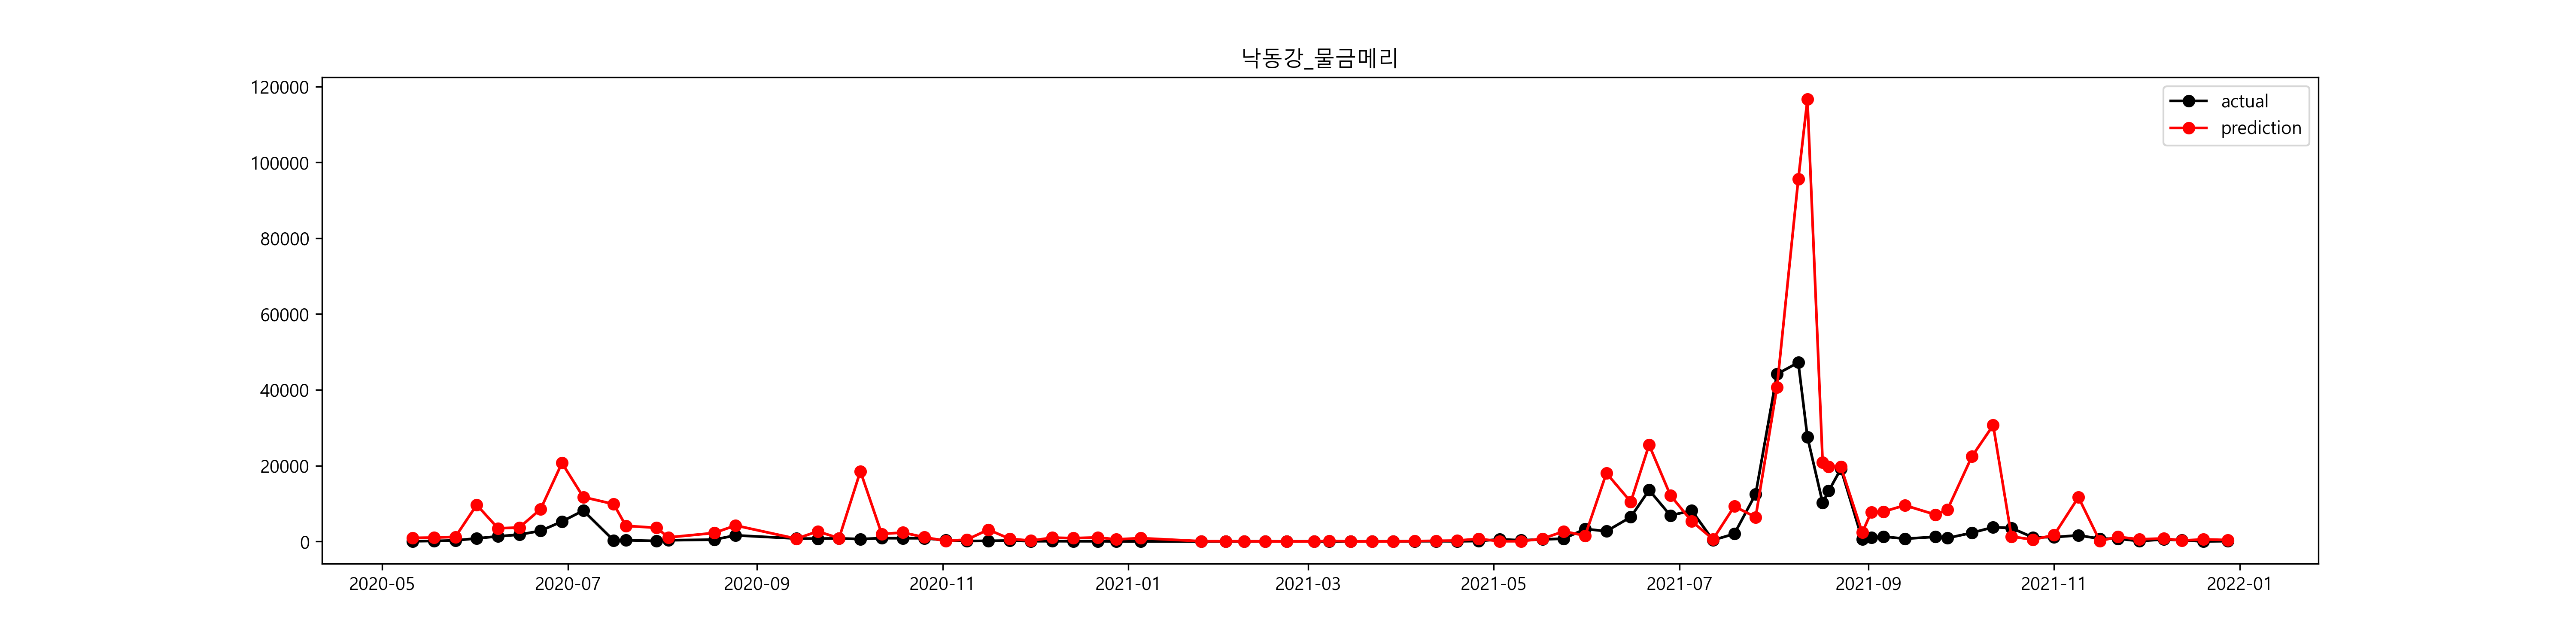

The file beside this chart, header and first rows:
, prediction, prediction_inv, 유해남조류세포수_Y, 유해남조류세포수_Y_inv
2020-05-11, 6.835, 929.9, 3.731, 41.71
2020-05-18, 6.922, 1014, 4.771, 118
2020-05-25, 7.082, 1191, 5.574, 263.6
2020-06-01, 9.173, 9638, 6.671, 789.3
2020-06-08, 8.148, 3458, 7.205, 1346
2020-06-15, 8.206, 3664, 7.482, 1776
2020-06-22, 9.05, 8517, 7.94, 2808
2020-06-29, 9.938, 20695, 8.565, 5247
2020-07-06, 9.368, 11712, 9.004, 8137
2020-07-16, 9.194, 9837, 5.507, 246.5
2020-07-20, 8.318, 4097, 5.714, 303
2020-07-30, 8.188, 3598, 4.85, 127.7
2020-08-03, 6.967, 1061, 5.71, 301.7
2020-08-18, 7.71, 2231, 6.146, 466.7
2020-08-25, 8.346, 4213, 7.379, 1603
2020-09-14, 6.568, 711.6, 6.626, 754.1
2020-09-21, 7.885, 2658, 6.606, 739.9
2020-09-28, 6.735, 841.5, 6.678, 794.4
2020-10-05, 9.826, 18511, 6.439, 626
2020-10-12, 7.589, 1976, 6.752, 855.4
2020-10-19, 7.756, 2334, 6.736, 842.3
2020-10-26, 7.004, 1101, 6.735, 841.3
2020-11-02, 4.965, 143.3, 5.665, 288.7
2020-11-09, 6.155, 471.1, 4.607, 100.1
2020-11-16, 8.041, 3106, 5, 148.4
2020-11-23, 6.555, 703, 5.411, 223.9
2020-11-30, 5.286, 197.6, 3.932, 51.0
2020-12-07, 6.898, 990.2, 4.106, 60.71
2020-12-14, 6.761, 863.8, 3.847, 46.88
2020-12-22, 6.957, 1050, 3.709, 40.83
2020-12-28, 6.276, 531.9, 2.725, 15.25
2021-01-05, 6.757, 860.2, 2.782, 16.15
2021-01-25, 4.016, 55.5, 0.0, 1.0
2021-02-02, 3.819, 45.55, 0.0, 1.0
2021-02-08, 3.56, 35.16, 0.0, 1.0
2021-02-15, 2.813, 16.67, 0.0, 1.0
2021-02-22, 1.694, 5.442, 0.0, 1.0
2021-03-03, 2.784, 16.19, 0.0, 1.0
2021-03-08, 5.002, 148.7, 0.0, 1.0
2021-03-15, 0.7428, 2.102, 0.0, 1.0
2021-03-22, 0.4953, 1.641, 0.0, 1.0
2021-03-29, 2.066, 7.896, 2.043, 7.714
2021-04-05, 4.335, 76.31, 4.013, 55.29
2021-04-12, 5.013, 150.4, 4.082, 59.29
2021-04-19, 5.398, 220.9, 3.501, 33.14
2021-04-26, 6.522, 680, 4.558, 95.43
2021-05-03, 3.786, 44.07, 6.325, 558.6
2021-05-10, 3.833, 46.19, 5.724, 306.1
2021-05-17, 6.576, 717.6, 6.267, 526.9
2021-05-24, 7.886, 2659, 6.574, 716
2021-05-31, 7.323, 1514, 8.099, 3290
2021-06-07, 9.799, 18021, 7.896, 2687
2021-06-15, 9.252, 10430, 8.77, 6436
2021-06-21, 10.15, 25481, 9.515, 13559
2021-06-28, 9.407, 12176, 8.831, 6846
2021-07-05, 8.579, 5317, 9.004, 8136
2021-07-12, 6.368, 582.9, 5.771, 321.0
2021-07-19, 9.134, 9261, 7.6, 1998
2021-07-26, 8.763, 6394, 9.434, 12505
2021-08-02, 10.61, 40660, 10.7, 44163
... 24 more rows
